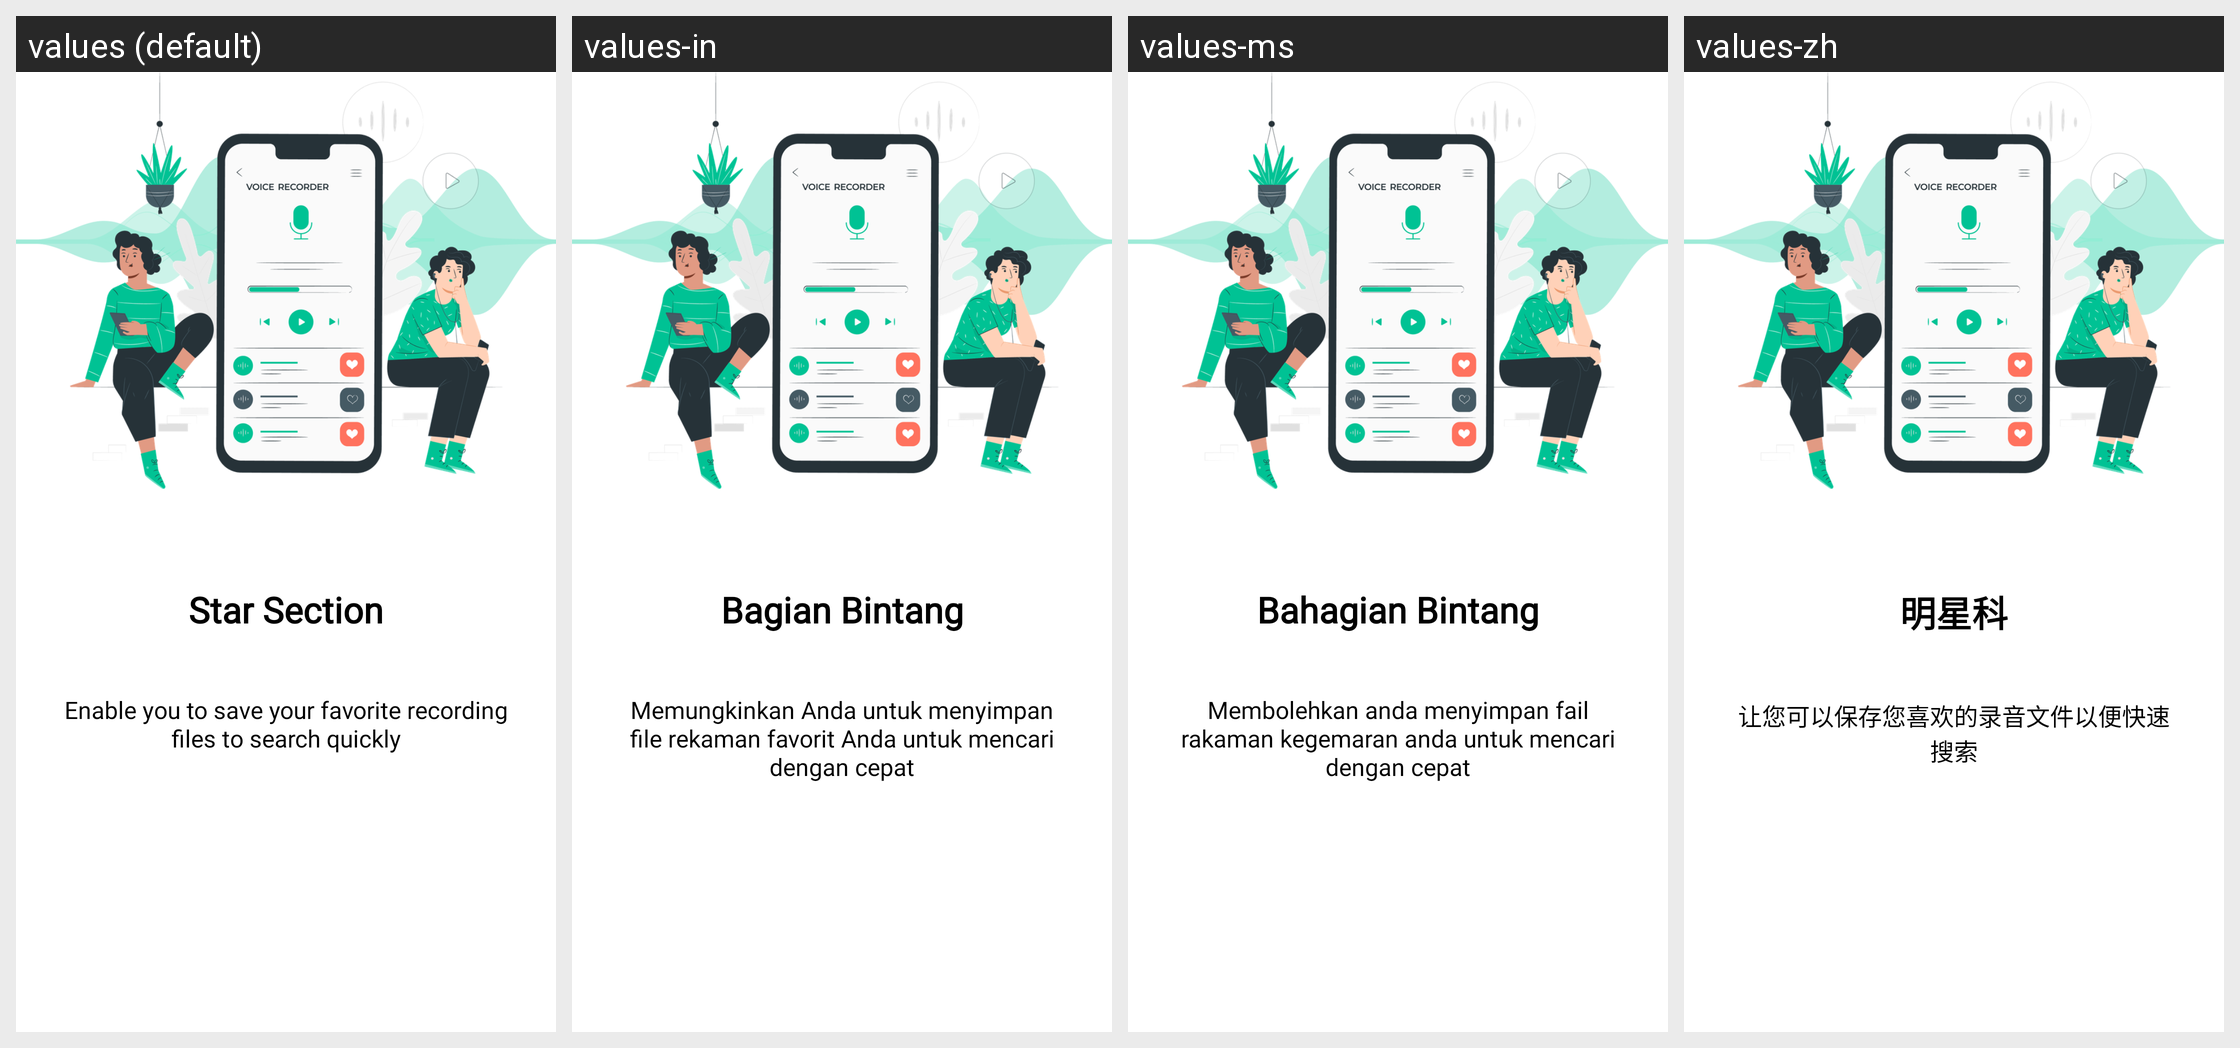

For this localized Android screen grid, give each drawn string resource with its value in every locale shown.
Android screen res/layout/fragment_intro3.xml rendered under 4 locales, left to right: values (default), values-in, values-ms, values-zh. Device: Nexus 5 (rendered at 1080×1920; each locale shown at half size, 540×960, under a caption strip naming it); theme Translucent.
Other locales in the repository, not shown: values-de, values-es, values-fr, values-hi, values-it, values-ja, values-ko, values-phi, values-pt.
Strings drawn on this screen, with the default value and each locale's value (text and hints the layout hard-codes, and strings that could not be matched under every locale, appear in the picture but are not listed):

intro_3
  values: Star Section
  values-in: Bagian Bintang
  values-ms: Bahagian Bintang
  values-zh: 明星科

intro_3_des
  values: Enable you to save your favorite recording files to search quickly
  values-in: Memungkinkan Anda untuk menyimpan file rekaman favorit Anda untuk mencari dengan cepat
  values-ms: Membolehkan anda menyimpan fail rakaman kegemaran anda untuk mencari dengan cepat
  values-zh: 让您可以保存您喜欢的录音文件以便快速搜索
